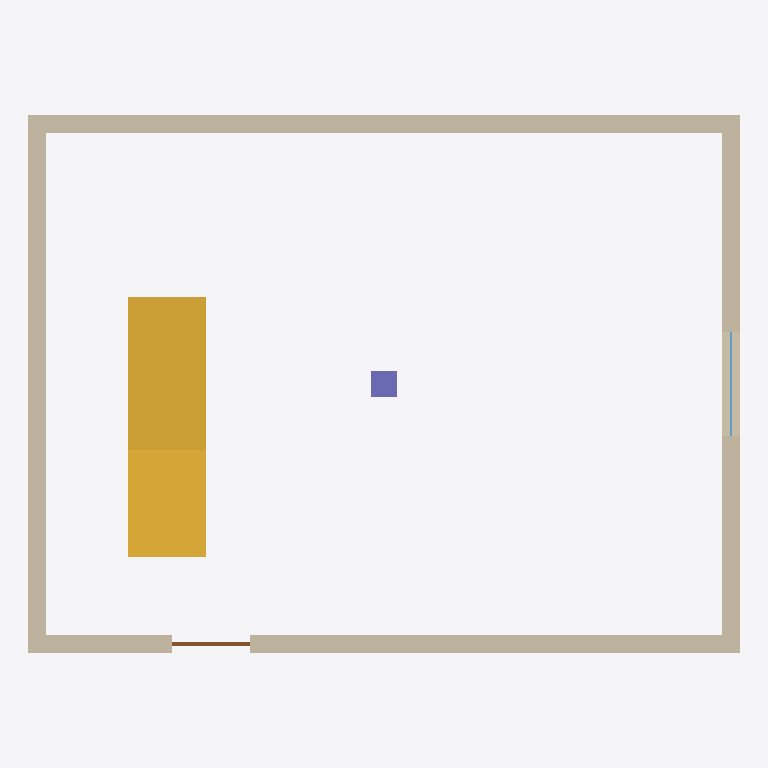
Plan cut of the same IFC building model at storey 'Rez-de-chaussée' (level 0.00 m, cut at 1.40 m), seen from above with north up, elements coloured by IFC class: 4 walls (beige), 1 stair (yellow), 1 column (violet), 1 door (brown), 1 window (light blue). Cut surfaces are drawn darker.
Extent 8.2 m × 6.2 m × 8.0 m (x, y, z). Storeys (3): Rez-de-chaussée at 0.00 m; Étage at 3.00 m; Toiture at 6.00 m. Elements (11): 4 IfcWall, 1 IfcColumn, 1 IfcDoor, 1 IfcRailing, 1 IfcRoof, 1 IfcSlab, 1 IfcStair, 1 IfcWindow.

HEADER;
FILE_DESCRIPTION(('ViewDefinition [ReferenceView]'),'2;1');
FILE_NAME('PETIT_revision_1.ifc','2026-10-04T00:00:00',(''),(''),'Fadi  Atelier (atelier-model, criture directe)','Fadi','');
FILE_SCHEMA(('IFC4X3'));
ENDSEC;
DATA;
#15=IFCPROJECT('1fS$5mF9sUsHgU7djj9Nsx',$,'PETIT — Corpus PETIT',$,$,$,$,(#10),#5);
#17=IFCSITE('2MNn6XyncH69yaTqgQfoWu',$,'Site',$,$,#16,$,$,.ELEMENT.,$,$,$,$,$);
#19=IFCBUILDING('3vFGeeU9XQmaiblLlmXe1i',$,'Corpus PETIT',$,$,#18,$,$,.ELEMENT.,$,$,$);
#25=IFCBUILDINGSTOREY('2q$FOd5VP0y555TWIwFlL4',$,'Rez-de-chaussée',$,$,#24,$,$,.ELEMENT.,0.0);
#29=IFCBUILDINGSTOREY('2kJo9DrQSIxf7Nny22lj5X',$,'Étage',$,$,#28,$,$,.ELEMENT.,3.0);
#33=IFCBUILDINGSTOREY('0luJQ4ACAydpyUSALUIM_s',$,'Toiture',$,$,#32,$,$,.ELEMENT.,6.0);
#71=IFCSTAIR('2LkBeSIdpor8jpwLU8Lbpo',$,'e1',$,$,#69,#70,$,.NOTDEFINED.);
#205=IFCWALL('2dp5ugxMVFy7s7MmNuXMN6',$,'m3',$,$,#189,#204,$,.STANDARD.);
#111=IFCWALL('2bp5i4aMS$77k7LzyqX34w',$,'m1',$,$,#95,#110,$,.STANDARD.);
#227=IFCWALL('2Yp5PBBMWqi7Q7K02oXFUK',$,'m4',$,$,#211,#226,$,.STANDARD.);
#158=IFCWALL('2ep5_zQMYJ97o7MN9cX7$m',$,'m2',$,$,#142,#157,$,.STANDARD.);
#45=IFCCOLUMN('2HgQb6KxtOTlzkZyM7vUw8',$,'c1',$,$,#44,#43,$,.COLUMN.);
#136=IFCDOOR('0Pqyrbw_hyttT4QwOjfeEB',$,'p1',$,$,#133,#135,$,2.1,0.9,.DOOR.,$,$);
#183=IFCWINDOW('0biKu7aZ$N9VjxLMpTDiC9',$,'f1',$,$,#180,#182,$,1.25,1.2,.WINDOW.,$,$);
ENDSEC;
